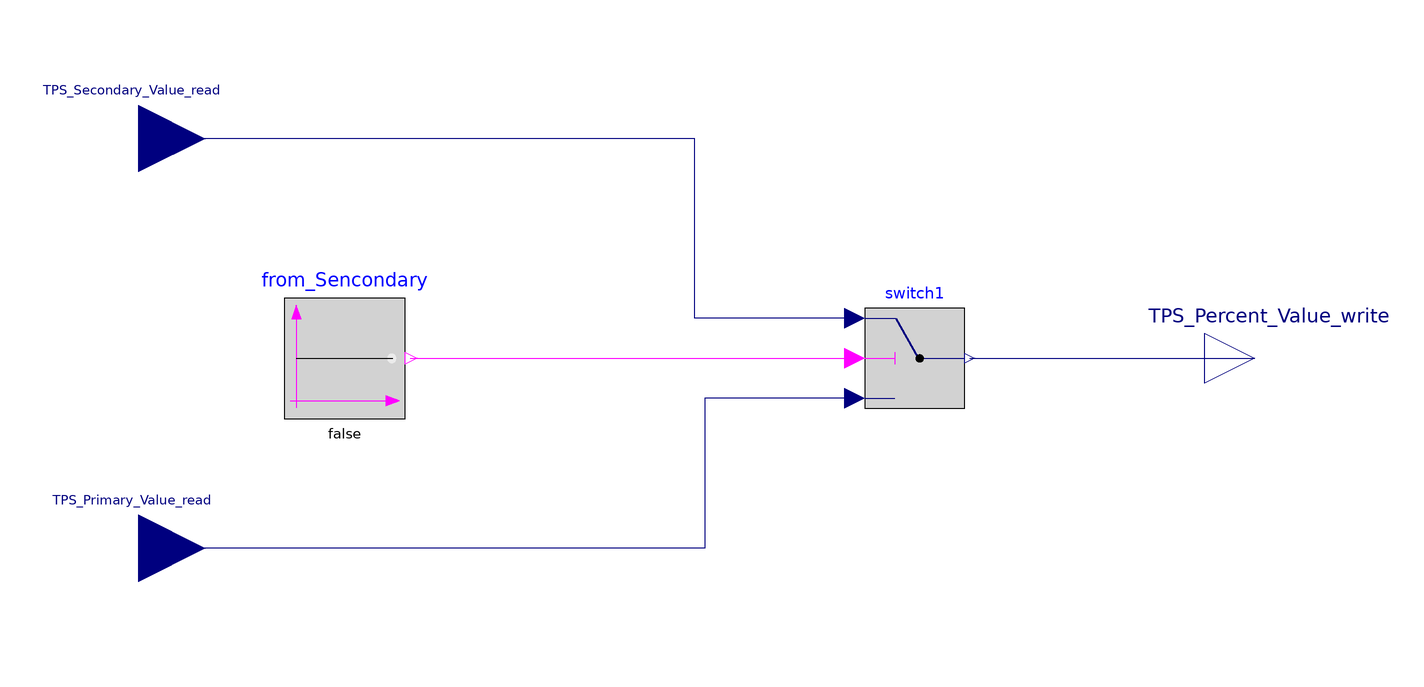

The Modelica model whose source follows is shown above as a component diagram (icons at their Placement, wires along their Line points).

model RunnableEntity_Step_sys_monitor
  //extends M2.AUTOSARTemplates.SWComponentTemplate.SwcInternalBehavior.RunnableEntity;
  Modelica.Blocks.Interfaces.RealInput TPS_Secondary_Value_read
    annotation (Placement(transformation(origin = {-113.3333349227905, 46.0}, 
      extent = {{-13.333334922790527, -13.333334922790527}, {13.333334922790499, 13.333334922790527}})));
  Modelica.Blocks.Interfaces.RealInput TPS_Primary_Value_read
    annotation (Placement(transformation(origin = {-113.3333349227905, -35.99999999999999}, 
      extent = {{-13.33333306845924, -13.333333068459233}, {13.333333068459268, 13.333333068459226}})));
  Modelica.Blocks.Interfaces.RealOutput TPS_Percent_Value_write
    annotation (Placement(transformation(origin = {110.0, 2.0}, 
      extent = {{-10.0, -10.0}, {10.0, 10.0}})));
  Modelica.Blocks.Sources.BooleanConstant from_Sencondary(k = false)
    annotation (Placement(transformation(origin = {-72.08333316778705, 1.9999999999999982}, 
      extent = {{-12.083333167786975, -12.08333316778702}, {12.083333167787046, 12.08333316778702}})));
  Modelica.Blocks.Logical.Switch switch1
    annotation (Placement(transformation(origin = {42.00000000000003, 2.0}, 
      extent = {{-10.0, -10.0}, {10.0, 10.0}})));
  annotation (__MWORKS);
equation 
  connect(from_Sencondary.y, switch1.u2)
    annotation (Line(origin = {-115.0, 30.0}, 
      points = {{56.0, -28.0}, {145.0, -28.0}}, 
      color = {255, 0, 255}));
  connect(switch1.y, TPS_Percent_Value_write)
    annotation (Line(origin = {-49.0, 30.0}, 
      points = {{102.0, -28.0}, {159.0, -28.0}}, 
      color = {0, 0, 127}));
  connect(switch1.u1, TPS_Secondary_Value_read)
    annotation (Line(origin = {-156.0, 49.0}, 
      points = {{186.0, -39.0}, {154.0, -39.0}, {154.0, -3.0}, {43.0, -3.0}}, 
      color = {0, 0, 127}));
  connect(switch1.u3, TPS_Primary_Value_read)
    annotation (Line(origin = {-156.0, 1.0}, 
      points = {{186.0, -7.0}, {156.0, -7.0}, {156.0, -37.0}, {43.0, -37.0}}, 
      color = {0, 0, 127}));
end RunnableEntity_Step_sys_monitor;